2-way image classification set "processed" from GitHub (Premanshu-Kumar/Pancreatic-Cancer-Detection-Using-Transfer-Learning); label vocabulary: cancerous, normal.

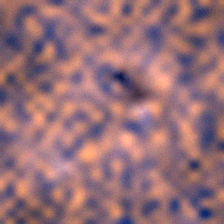
Label: cancerous

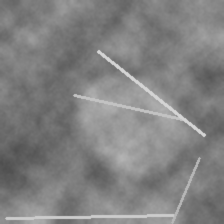
Label: normal

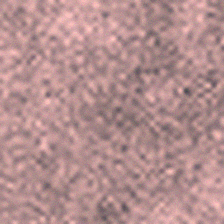
Label: normal

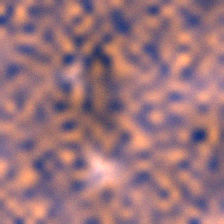
Label: cancerous

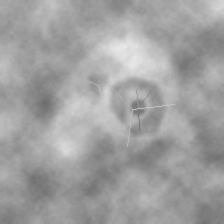
Label: cancerous

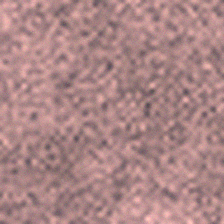
Label: normal
